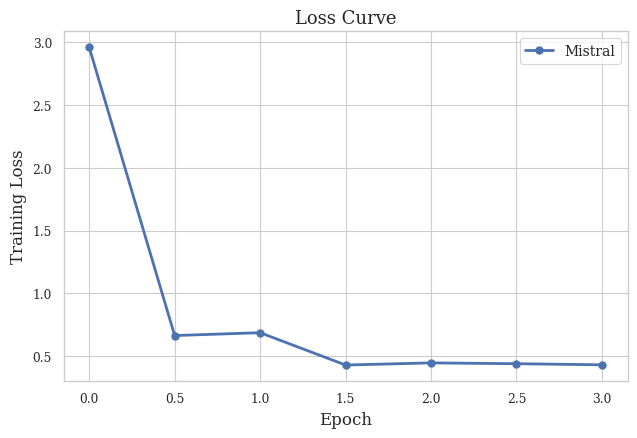

The script that saved this image:
import matplotlib.pyplot as plt
import seaborn as sns

# -----------------------------
# Publication style
# -----------------------------
sns.set_theme(style="whitegrid", context="paper")

plt.rcParams.update({
    "font.family": "serif",
    "font.size": 11,
    "axes.labelsize": 12,
    "axes.titlesize": 13,
    "legend.fontsize": 10,
    "figure.dpi": 300
})


loss_data = {

    "Mistral": {
        "epoch": [0.0, 0.5, 1.0, 1.5, 2.0, 2.5, 3.0],
        "loss":  [2.9574, 0.6645, 0.6872, 0.4299, 0.4470, 0.4404, 0.4316]
    }
}

# -----------------------------
# Plot
# -----------------------------
plt.figure(figsize=(6.5, 4.5))

line_styles = ["-"]
markers = ["o"]

for (model, values), ls, mk in zip(loss_data.items(), line_styles, markers):
    plt.plot(
        values["epoch"],
        values["loss"],
        linestyle=ls,
        marker=mk,
        linewidth=2,
        markersize=5,
        label=model
    )

# Labels
plt.xlabel("Epoch")
plt.ylabel("Training Loss")
plt.title("Loss Curve")

# Legend
plt.legend(frameon=True)

# Clean layout
plt.tight_layout()

# Save for paper
plt.savefig("loss_curve.pdf", bbox_inches="tight")
plt.savefig("loss_curve.png", dpi=300)

plt.show()
